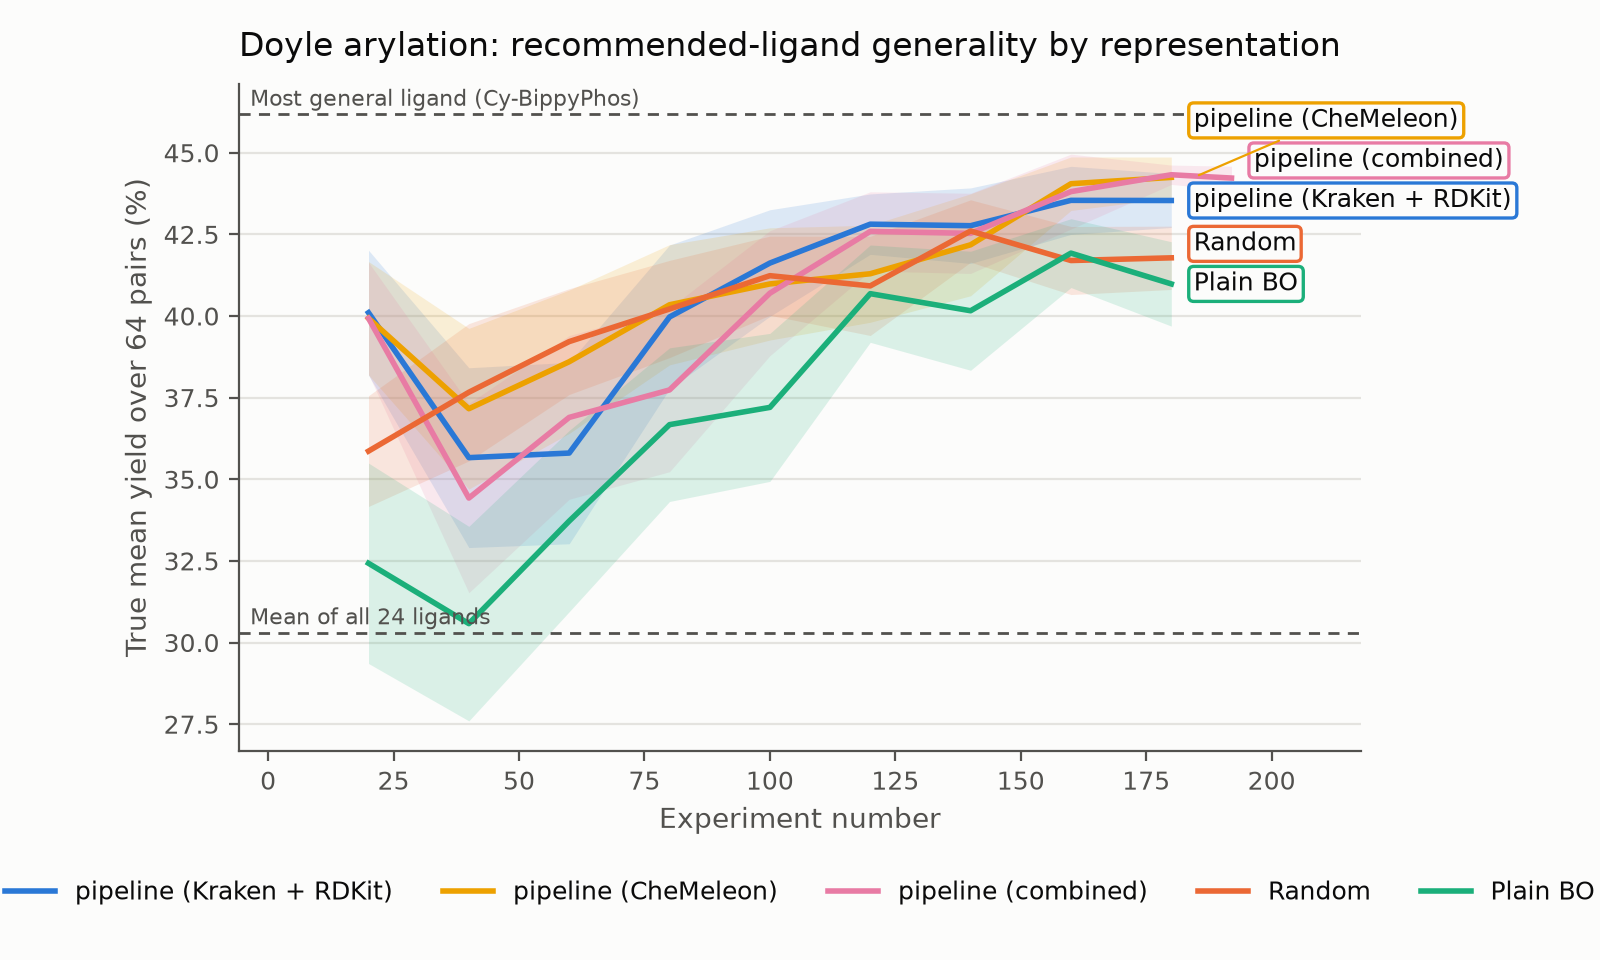

The file beside this chart, header and first rows:
Experiment number, pipeline (Kraken + RDKit) mean, pipeline (Kraken + RDKit) ci_low, pipeline (Kraken + RDKit) ci_high, pipeline (CheMeleon) mean, pipeline (CheMeleon) ci_low, pipeline (CheMeleon) ci_high, pipeline (combined) mean, pipeline (combined) ci_low, pipeline (combined) ci_high, Random mean, Random ci_low, Random ci_high, Plain BO mean, Plain BO ci_low, Plain BO ci_high
20, 40.1, 38.19, 42.01, 39.93, 38.2, 41.67, 39.93, 38.22, 41.64, 35.86, 34.17, 37.56, 32.43, 29.36, 35.5
40, 35.66, 32.91, 38.42, 37.16, 34.7, 39.62, 34.42, 31.53, 37.32, 37.66, 35.56, 39.77, 30.58, 27.6, 33.56
60, 35.8, 33.03, 38.58, 38.6, 36.4, 40.79, 36.9, 34.39, 39.4, 39.22, 37.6, 40.84, 33.72, 30.94, 36.5
80, 39.97, 37.77, 42.17, 40.34, 38.5, 42.19, 37.74, 35.23, 40.24, 40.21, 38.73, 41.7, 36.67, 34.32, 39.03
100, 41.62, 39.99, 43.25, 40.98, 39.26, 42.7, 40.7, 38.78, 42.61, 41.24, 40.02, 42.45, 37.2, 34.94, 39.47
120, 42.81, 41.89, 43.74, 41.29, 39.81, 42.78, 42.59, 41.38, 43.8, 40.92, 39.4, 42.44, 40.68, 39.19, 42.17
140, 42.77, 41.61, 43.92, 42.18, 40.62, 43.74, 42.53, 41.3, 43.76, 42.6, 41.65, 43.56, 40.16, 38.34, 41.98
160, 43.54, 42.5, 44.58, 44.05, 43.23, 44.87, 43.81, 42.66, 44.96, 41.7, 40.66, 42.74, 41.93, 40.87, 42.98
180, 43.54, 42.71, 44.36, 44.25, 43.62, 44.87, 44.33, 44.03, 44.62, 41.78, 40.81, 42.75, 40.98, 39.69, 42.27
192, , , , , , , 44.22, 43.86, 44.59, , , , , , 
